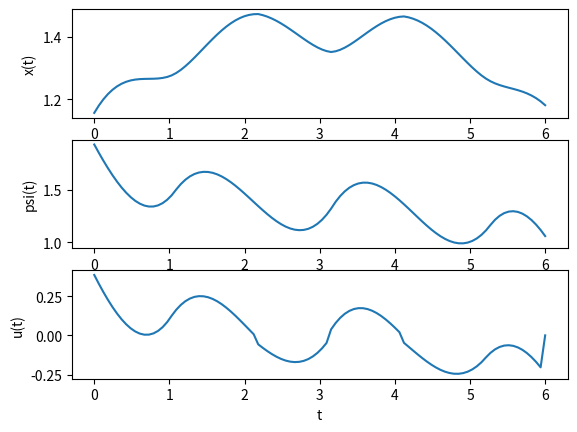

Write the Python code that produced this figure. (Note: this script raises an exception after producing the figure.)
"""Алгоритм построен на основе выкладок из главы 10.2 (стр. 223) учебника.
Обратите внимание, что пример в книге не содержит членов первой степени в выражении для функций f_1 и f_2.
По идее, производная psi(t) в таком случае имеет разрыв первого рода, что означает отсутствие обратной функции, а значит u(t) так просто выразить нельзя.
[redacted]
"""

import numpy as np
import matplotlib.pyplot as plt
from scipy.optimize import minimize
import pandas as pd


def second_task_opt(a_1, b_1, c_1, d_1, a_2, b_2, c_2, d_2, x_0, T, n_points, r_func, eps):
    """Функция для решения задачи оптимального управления
[redacted]
       Для получения решения необходимо передать условия
       из своего варианта задачи в качестве аргументов.
    Args:
        a_1 (float): коэффициент a_1 из общего вида задачи
        b_1 (float): коэффициент b_1 из общего вида задачи
        c_1 (float): коэффициент c_1 из общего вида задачи
        d_1 (float): коэффициент d_1 из общего вида задачи
        a_2 (float): коэффициент a_2 из общего вида задачи
        b_2 (float): коэффициент b_2 из общего вида задачи
        c_2 (float): коэффициент c_2 из общего вида задачи
        d_2 (float): коэффициент d_2 из общего вида задачи
        x_0 (float): начальное условие (x_0 из общего вида задачи)
        T (float): длина периода
        n_points (int): число точек для дискретизации по методу Эйлера
        r_func (function): функция для расчёта r(t) из условия задачи;
                           должная принимать в качестве аргументов как скалярные значения,
                           так и массивы numpy.array.
        eps (float): эпсилон - уровень погрешности (тоже из условия)
    Returns:
        tuple(numpy.array, numpy.array, numpy.array, numpy.array): 
            вектор времени t, вектор процесса x, вектор управления u, вектор функции psi
    """
    # Вектор времени
    t = np.linspace(0, T, n_points)
    # Величина шага при дискретизации
    dt = t[1] - t[0]
    
    # Вектор затрат (рассчитаем на основе переданной функции)
    r = r_func(t)
    # Вектор самого процесса x(t)
    x = np.zeros(t.shape)
    # Функция psi(t)
    psi = np.zeros(t.shape)
    # Вектор со значениями функции управления u(t)
    u = np.zeros(t.shape)

    # Функция для оптимизации
    # Возвращает абсолютное значение отклонения от начального условия x0.
    # Поиск оптимальной траектории происходит с конца (момента времени T).
    # Нам нужно варьировать x(T) так, чтобы отклонение от x(0) от x0 было минимальным.
    def f(s):
        x[-1] = s
        
        if x[-1] >= r[-1]:
            psi[-1] = -2 * a_1 * (x[-1] - r[-1]) - c_1
        else:
            psi[-1] = -2 * b_1 * (x[-1] - r[-1]) - d_1

        for i in range(2, t.shape[0]+1):
            u_ = (psi[-i+1] - c_2) / 2 / a_2

            if u_ >= 0:
                u[-i] = u_
            else:
                u[-i] = (psi[-i+1] - d_2) / 2 / b_2

            x[-i] = x[-i+1] - dt * u[-i]
            
            if x[-i] >= r[-i]:
                psi[-i] = psi[-i+1] - dt * (2 * a_1 * (x[-i] - r[-i]) + c_1)
            else:
                psi[-i] = psi[-i+1] - dt * (2 * b_1 * (x[-i] - r[-i]) + d_1)

        delta = abs(x[0] - x_0)

        return delta

    # Находим минимум функции с заданным уровнем погрешности
    minimize(f, method='CG', x0=r[-1], tol=eps)
        
    return t, x, u, psi


if __name__ == '__main__':
    # Вариант 1
    t, x, u, psi = second_task_opt(a_1=1/2,
                                   b_1=1,
                                   c_1=1/3,
                                   d_1=7/5,
                                   a_2=2/3, 
                                   b_2=5/6, 
                                   c_2=4/3, 
                                   d_2=7/5, 
                                   x_0=1, 
                                   T=6, 
                                   n_points=100, 
                                   r_func=lambda t: 3/2 + abs(np.cos(3 * t / 2)), 
                                   eps=0.01)

    # Графики
    fig, ax = plt.subplots(3, 1)

    ax[0].plot(t, x)
    ax[0].set_xlabel('t')
    ax[0].set_ylabel('x(t)')

    ax[1].plot(t, psi)
    ax[1].set_xlabel('t')
    ax[1].set_ylabel('psi(t)')  

    ax[2].plot(t, u)
    ax[2].set_xlabel('t')
    ax[2].set_ylabel('u(t)')

    plt.show()

    # Результаты в виде таблицы
    df = pd.DataFrame({'t': t, 'x': x, 'u': u, 'psi': psi}) \
            .set_index('t')

    # Сохраняем в книгу Excel
    df.to_excel('second_task.xlsx', sheet_name='results')
